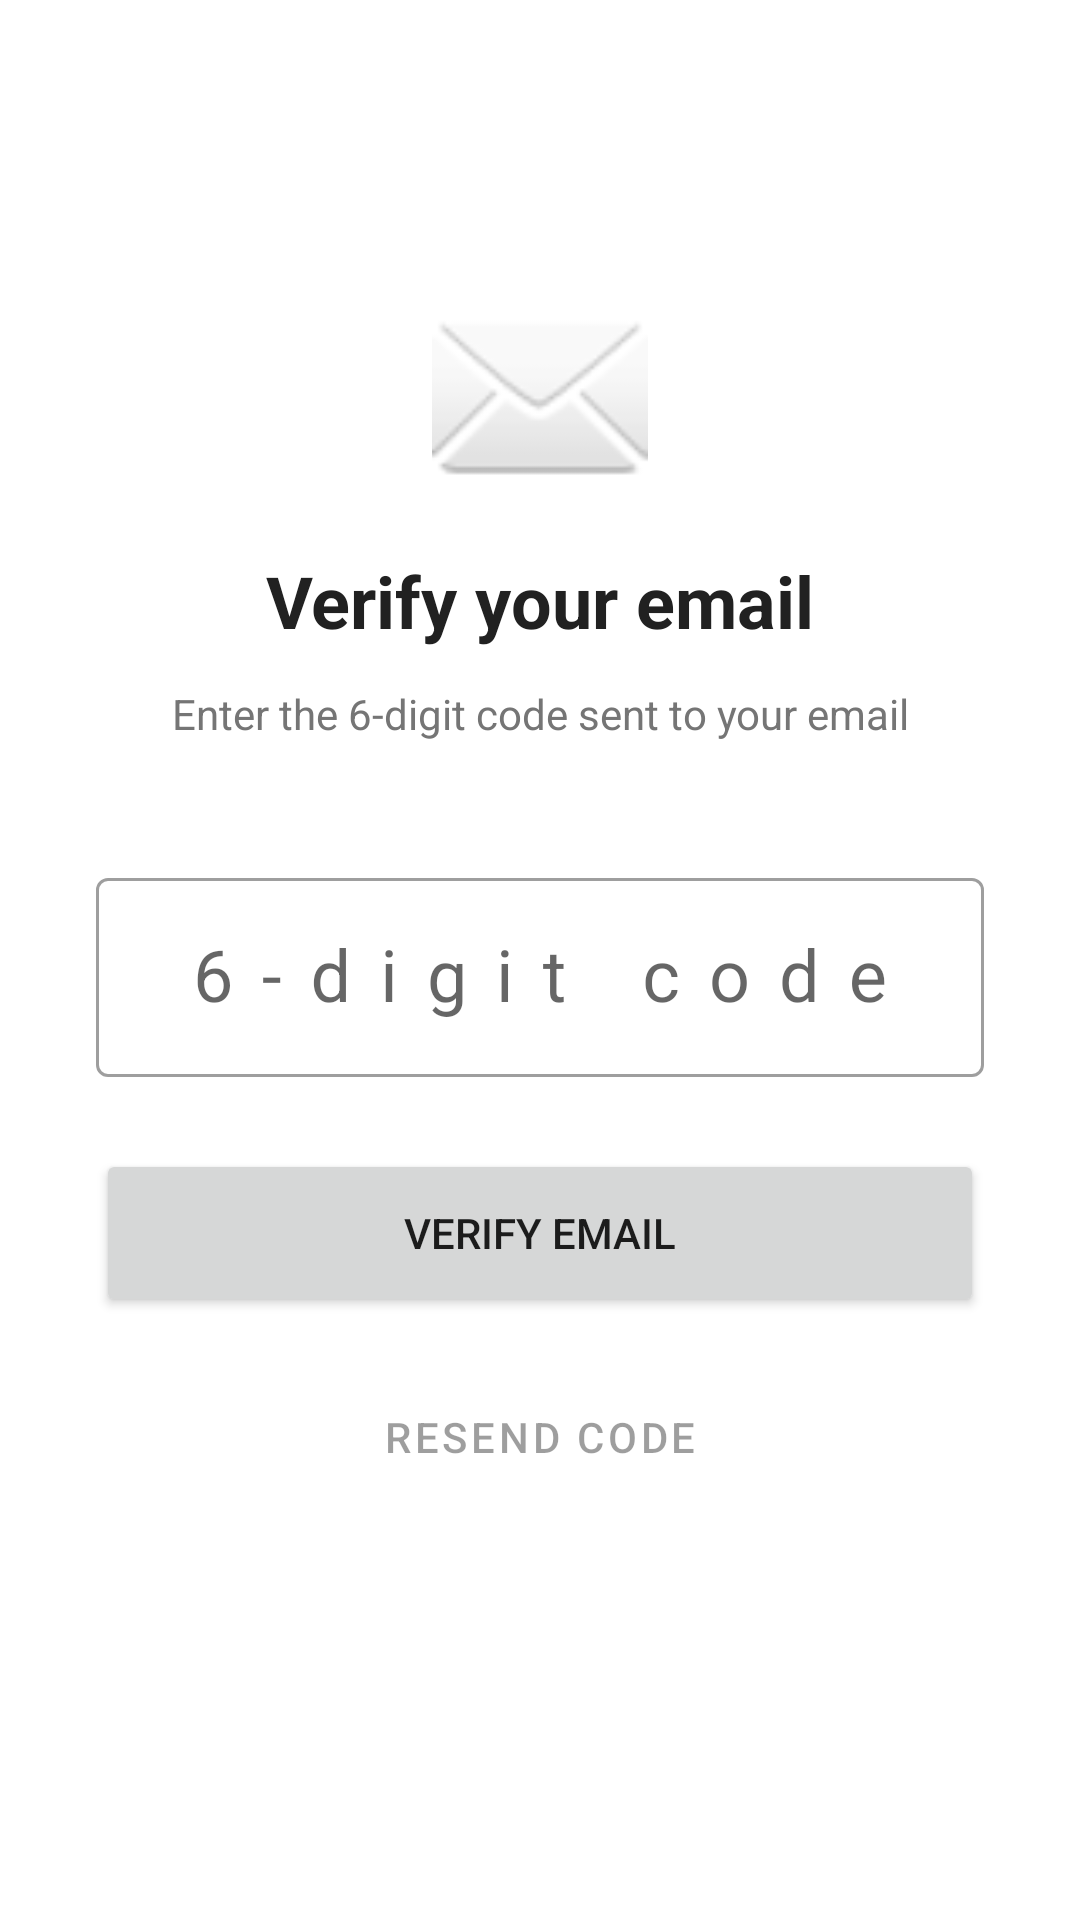

Here is an Android app screen rendered from its layout file. Give the layout XML and the strings, colors and styles it references.
<!-- AndroidManifest.xml: application theme Theme.LinguaChat -->
<!-- res/layout/activity_otp_verification.xml -->
<?xml version="1.0" encoding="utf-8"?>
<LinearLayout xmlns:android="http://schemas.android.com/apk/res/android"
    android:layout_width="match_parent"
    android:layout_height="match_parent"
    android:orientation="vertical"
    android:padding="32dp"
    android:gravity="center_horizontal"
    android:background="@color/background">

    <ImageView
        android:layout_width="72dp"
        android:layout_height="72dp"
        android:layout_marginTop="64dp"
        android:layout_marginBottom="16dp"
        android:src="@android:drawable/ic_dialog_email"
        android:contentDescription="Email icon" />

    <TextView
        android:layout_width="wrap_content"
        android:layout_height="wrap_content"
        android:text="Verify your email"
        android:textSize="24sp"
        android:textStyle="bold"
        android:textColor="@color/textPrimary"
        android:layout_marginBottom="12dp" />

    <TextView
        android:id="@+id/tvEmailHint"
        android:layout_width="wrap_content"
        android:layout_height="wrap_content"
        android:text="Enter the 6-digit code sent to your email"
        android:textSize="14sp"
        android:textColor="@color/textSecondary"
        android:gravity="center"
        android:layout_marginBottom="40dp" />

    <com.google.android.material.textfield.TextInputLayout
        android:layout_width="match_parent"
        android:layout_height="wrap_content"
        android:hint="6-digit code"
        style="@style/Widget.MaterialComponents.TextInputLayout.OutlinedBox"
        android:layout_marginBottom="24dp">

        <com.google.android.material.textfield.TextInputEditText
            android:id="@+id/etOtp"
            android:layout_width="match_parent"
            android:layout_height="wrap_content"
            android:inputType="number"
            android:maxLength="6"
            android:textSize="24sp"
            android:gravity="center"
            android:letterSpacing="0.4" />
    </com.google.android.material.textfield.TextInputLayout>

    <FrameLayout
        android:layout_width="match_parent"
        android:layout_height="wrap_content"
        android:layout_marginBottom="16dp">

        <Button
            android:id="@+id/btnVerify"
            android:layout_width="match_parent"
            android:layout_height="56dp"
            android:text="Verify Email" />

        <ProgressBar
            android:id="@+id/progressBar"
            android:layout_width="32dp"
            android:layout_height="32dp"
            android:layout_gravity="center"
            android:visibility="gone"
            android:indeterminateTint="@color/white" />
    </FrameLayout>

    <Button
        android:id="@+id/btnResend"
        android:layout_width="match_parent"
        android:layout_height="48dp"
        android:text="Resend Code"
        style="@style/Widget.MaterialComponents.Button.OutlinedButton"
        android:enabled="false" />

</LinearLayout>
<!-- resources referenced by this layout -->
<resources>
  <color name="background">#FFFFFF</color>
  <color name="textPrimary">#212121</color>
  <color name="textSecondary">#757575</color>
  <color name="white">#FFFFFF</color>
  <style name="Theme.LinguaChat" parent="Theme.MaterialComponents.Light.NoActionBar">
          <item name="colorPrimary">@color/colorPrimary</item>
          <item name="colorPrimaryDark">@color/colorPrimaryDark</item>
          <item name="colorAccent">@color/colorAccent</item>
          <item name="android:windowBackground">@color/background</item>
          <item name="android:statusBarColor">@color/colorPrimaryDark</item>
      </style>
  <color name="colorPrimary">#1A73E8</color>
  <color name="colorPrimaryDark">#1558B0</color>
  <color name="colorAccent">#03A9F4</color>
</resources>
